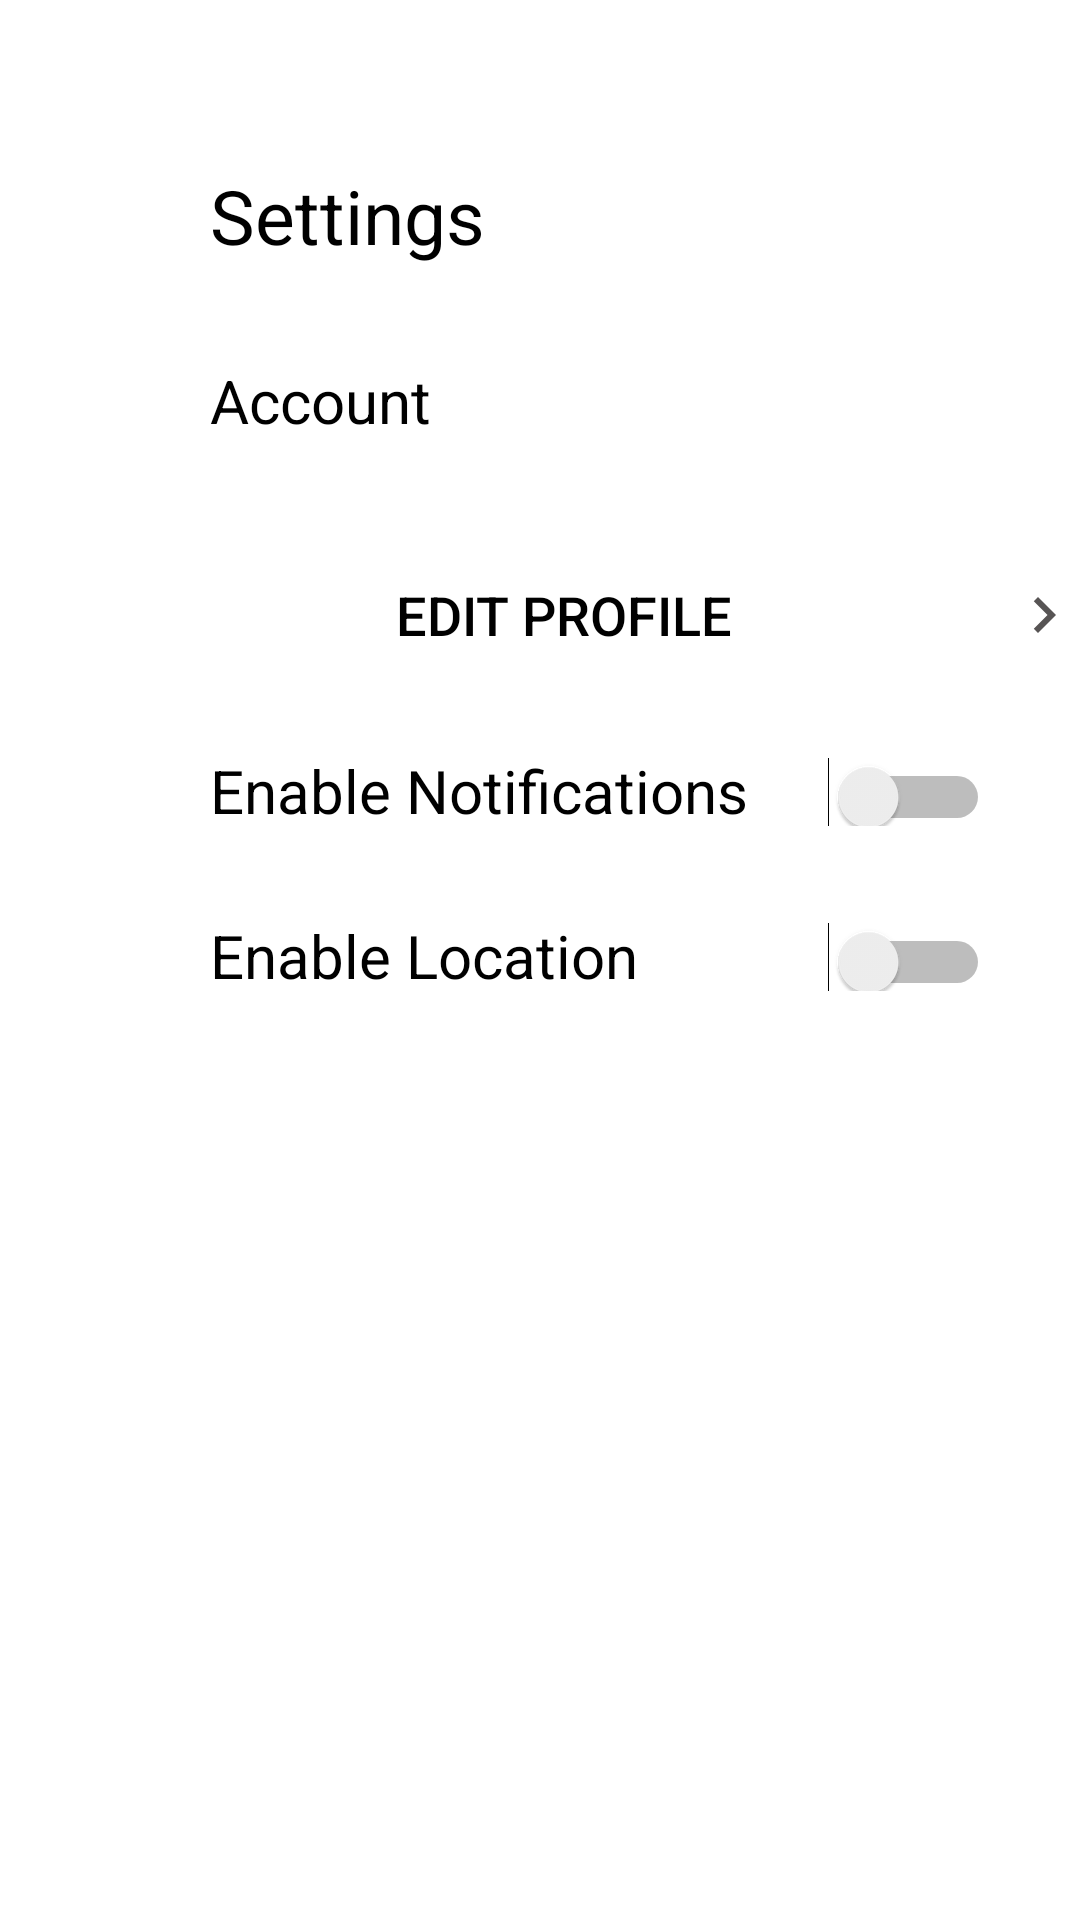

The Android layout XML behind this screen, and the referenced resources:
<!-- AndroidManifest.xml: application theme Theme.AppRegister -->
<!-- res/layout/activity_settings.xml -->
<?xml version="1.0" encoding="utf-8"?>
<RelativeLayout xmlns:android="http://schemas.android.com/apk/res/android"
    xmlns:app="http://schemas.android.com/apk/res-auto"
    xmlns:tools="http://schemas.android.com/tools"
    android:id="@+id/main"
    android:layout_width="match_parent"
    android:layout_height="match_parent"
    android:background="@color/white"
    tools:context=".Settings">


    <TextView
        android:layout_width="wrap_content"
        android:layout_height="wrap_content"
        android:text="Settings"
        android:textColor="@color/black"
        android:textSize="25dp"
        android:gravity="center"
        android:layout_marginTop="55dp"
        android:layout_marginStart="70dp"
        />
    <TextView
        android:layout_width="wrap_content"
        android:layout_height="wrap_content"
        android:text="Account"
        android:textColor="@color/black"
        android:textSize="20dp"
        android:gravity="center"
        android:layout_marginTop="120dp"
        android:layout_marginStart="70dp"
        />

    <Button
        android:id="@+id/editprof"
        android:layout_width="340dp"
        android:layout_height="50dp"
        android:layout_marginStart="40dp"
        android:layout_marginTop="180dp"
        android:textColorHint="@color/black"
        android:textSize="18sp"
        android:text="Edit Profile"
        android:textColor="@color/black"
        android:drawableLeft="@drawable/profile"
        android:layout_gravity="center"
        android:background="@color/transpa"
        android:clickable="true"
        android:drawableRight="@drawable/baseline_chevron_right_24"/>


    <LinearLayout
        android:layout_width="320dp"
        android:layout_height="50dp"
        android:orientation="horizontal"
        android:layout_marginTop="235dp"
        android:layout_marginStart="40dp"
        android:layout_marginEnd="30dp"
        android:paddingLeft="20dp">

        <TextView
            android:layout_width="0dp"
            android:layout_height="wrap_content"
            android:layout_weight="1"
            android:text="Enable Notifications"
            android:textColor="@color/black"
            android:color="@color/black"
            android:textSize="20sp"
            android:paddingTop="15dp"
            android:layout_marginStart="10dp"/>

        <Switch
            android:id="@+id/enablenotif"
            android:layout_width="wrap_content"
            android:layout_height="wrap_content"
            android:paddingTop="15dp"/>
    </LinearLayout>

    <LinearLayout
        android:layout_width="320dp"
        android:layout_height="50dp"
        android:orientation="horizontal"
        android:layout_marginTop="290dp"
        android:layout_marginStart="40dp"
        android:layout_marginEnd="30dp"
        android:paddingLeft="20dp">

        <TextView
            android:id="@+id/enableloca"
            android:layout_width="0dp"
            android:layout_height="wrap_content"
            android:layout_weight="1"
            android:color="@color/black"
            android:paddingTop="15dp"
            android:textColor="@color/black"
            android:text="Enable Location"
            android:textSize="20sp"
            android:layout_marginStart="10dp" />

        <Switch
            android:id="@+id/sms_notifications_switch"
            android:layout_width="wrap_content"
            android:layout_height="wrap_content"
            android:paddingTop="15dp" />
    </LinearLayout>




</RelativeLayout>
<!-- resources referenced by this layout -->
<resources>
  <color name="black">#FF000000</color>
  <color name="transpa">#00FFFFFF</color>
  <color name="white">#FFFFFFFF</color>
  <!-- drawable baseline_chevron_right_24 (drawable) -->
  <vector xmlns:android="http://schemas.android.com/apk/res/android" android:height="24dp" android:tint="#575454" android:viewportHeight="24" android:viewportWidth="24" android:width="24dp">
        
      <path android:fillColor="@android:color/white" android:pathData="M10,6L8.59,7.41 13.17,12l-4.58,4.59L10,18l6,-6z"/>
      
  </vector>
  <style name="Theme.AppRegister" parent="Base.Theme.AppRegister" />
  <style name="Base.Theme.AppRegister" parent="Theme.MaterialComponents.DayNight.NoActionBar">
          
           <item name="colorPrimary">@color/black</item>
      </style>
</resources>
